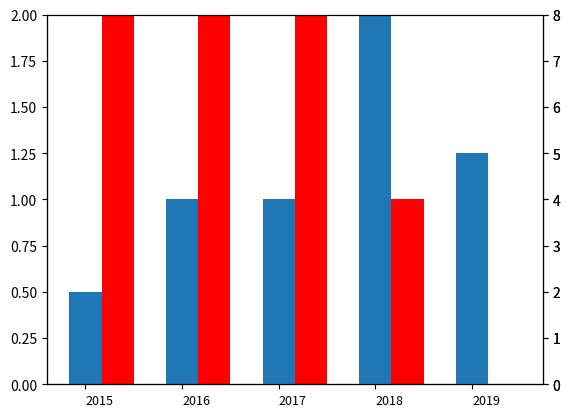

Here is the Python script that generated this plot:
# -*-coding:utf-8 -*-
# [redacted]
# @time:2020/3/7 16:18
# @File:zhuzhuangtu.py
# @Software:PyCharm

import numpy as np
import matplotlib.pyplot as plt

##-----读取数据----------
name = [2015, 2016, 2017, 2018, 2019]
VI = [2, 4, 4, 8, 5]
VC = [2, 2, 2, 1, 0]
VP = [0, 0, 3, 5, 4]

##-----绘制右边柱子----------
##w是柱子的宽度
w = 1
##生成绘图对象
fig = plt.figure()
##将画布划分成1行1列，在第一个方格中绘制
ax1 = fig.add_subplot(111)
##隐藏上边框
ax1.spines['top'].set_color('none')
##设置刻度范围
ax1.set_ylim(0, max(VC))
##设置x轴为下边框
ax1.xaxis.set_ticks_position('bottom')
##将x轴移动至0刻度处
ax1.spines['bottom'].set_position(('data', 0))
##设置x轴的标签，3个单位长度间隔，和柱子间距一致
##ax1.set_xticks(np.arange(0,len(name)*3,3))
ax1.set_xticklabels(name, ha='left', fontsize=9)
##设置柱子间距
idx = np.arange(w, len(name) * 3 + w, 3)
##生成柱状图，VI是数据列，width是柱子宽度
plt.bar(idx, VC, width=w, color='red')

##-----绘制左边柱子----------
##共享x坐标，这是关键
ax2 = ax1.twinx()
ax2.spines['bottom'].set_position(('data', 0))
ax2.set_ylim(0, max(VI))
ax2.set_xticks(np.arange(0, len(name) * 3, 3))
ax2.set_xticklabels(name, ha='left', fontsize=9)

plt.bar(idx - w, VI, width=w)

##-----绘制左边柱子----------
##共享x坐标，这是关键
ax2 = ax1.twinx()
ax2.spines['bottom'].set_position(('data', 0))
ax2.set_ylim(0, max(VI))
ax2.set_xticks(np.arange(0, len(name) * 3, 3))
ax2.set_xticklabels(name, ha='left', fontsize=9)

plt.bar(idx - w, VP, width=w)
plt.show()
